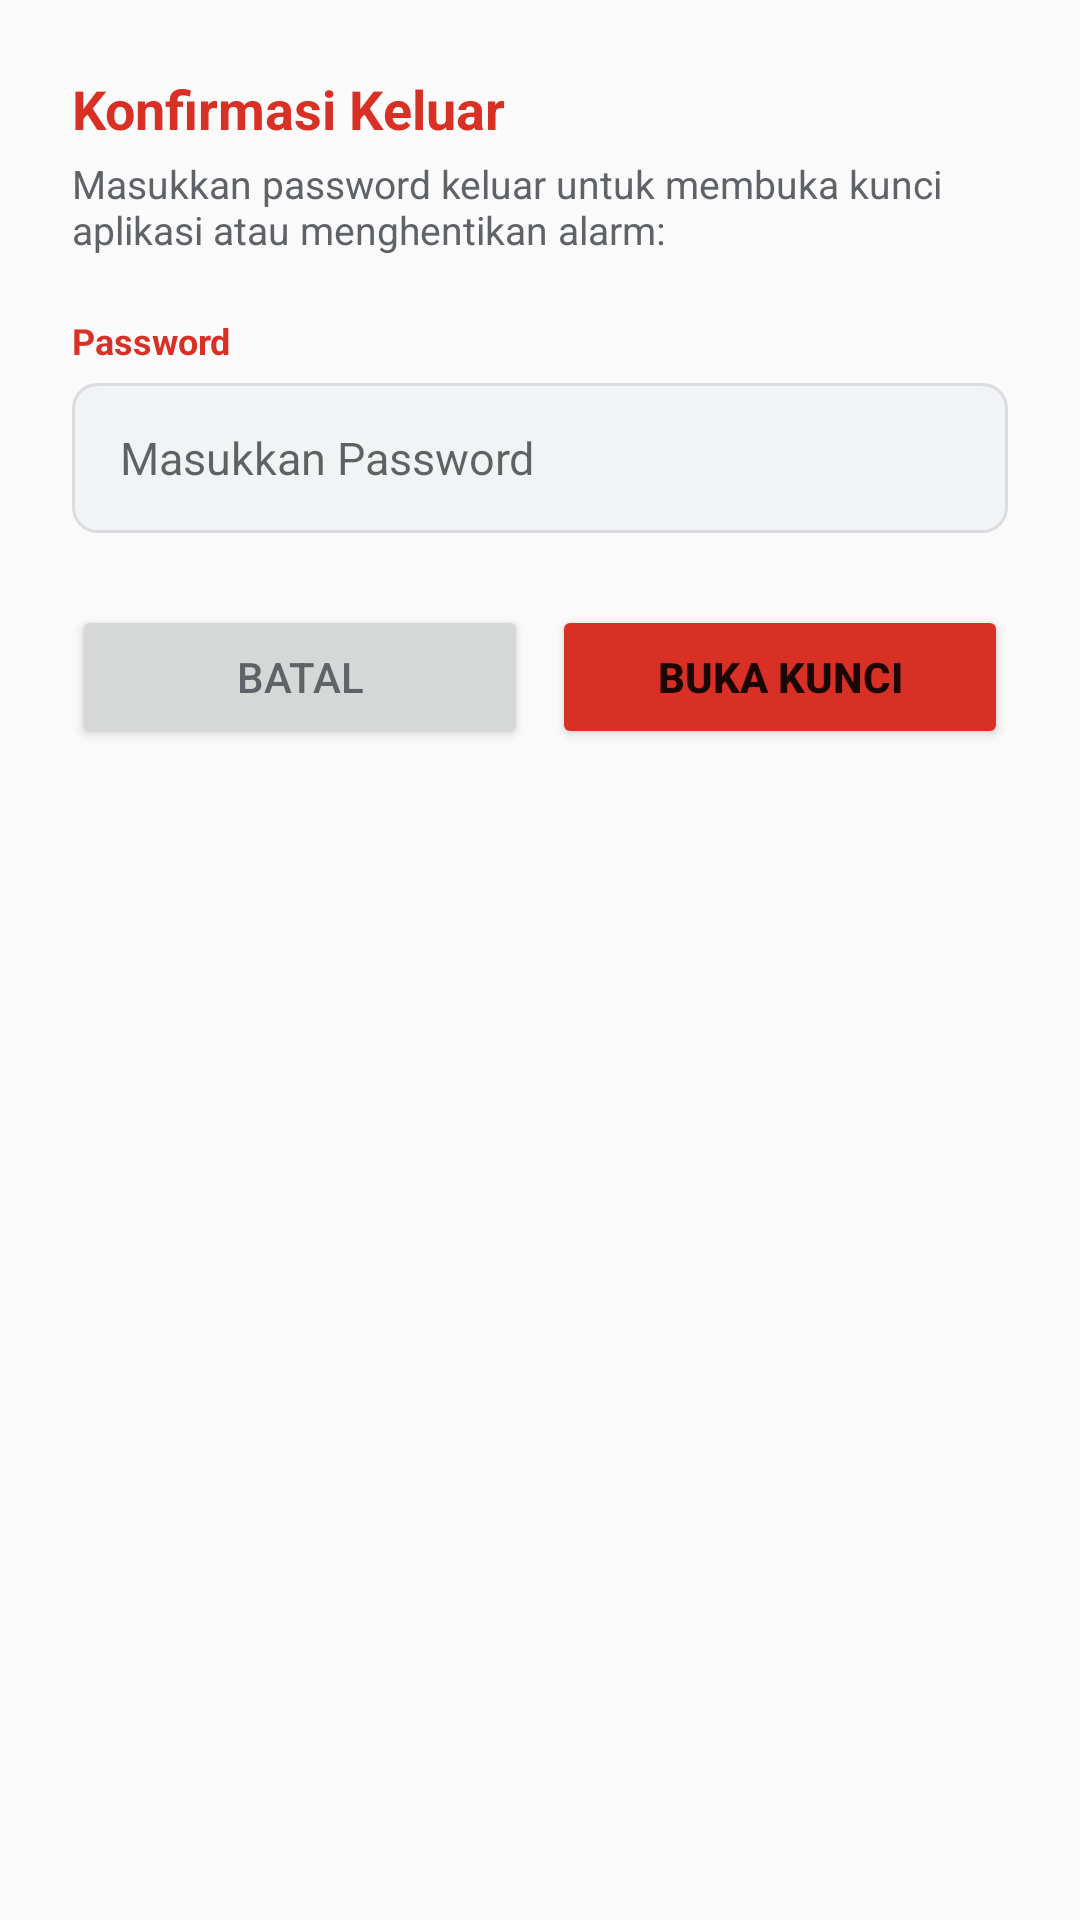

Android layout source for this screen:
<!-- AndroidManifest.xml: application theme Theme.AppCompat.Light.NoActionBar -->
<!-- res/layout/dialog_exit_password.xml -->
<?xml version="1.0" encoding="utf-8"?>

<LinearLayout xmlns:android="http://schemas.android.com/apk/res/android"
    android:orientation="vertical"
    android:padding="24dp"
    android:layout_width="match_parent"
    android:layout_height="wrap_content">
    <TextView
        android:textSize="18sp"
        android:textStyle="bold"
        android:textColor="#d93025"
        android:id="@+id/tvDialogTitle"
        android:layout_width="wrap_content"
        android:layout_height="wrap_content"
        android:text="Konfirmasi Keluar"/>
    <TextView
        android:textSize="13sp"
        android:textColor="#5f6368"
        android:id="@+id/tvDialogMessage"
        android:layout_width="wrap_content"
        android:layout_height="wrap_content"
        android:layout_marginTop="4dp"
        android:layout_marginBottom="20dp"
        android:text="Masukkan password keluar untuk membuka kunci aplikasi atau menghentikan alarm:"/>
    <TextView
        android:textSize="12sp"
        android:textStyle="bold"
        android:textColor="#d93025"
        android:layout_width="wrap_content"
        android:layout_height="wrap_content"
        android:layout_marginBottom="6dp"
        android:text="Password"/>
    <EditText
        android:textSize="15sp"
        android:id="@+id/etInputExitPassword"
        android:background="@drawable/bg_input_field"
        android:paddingLeft="16dp"
        android:paddingRight="16dp"
        android:layout_width="match_parent"
        android:layout_height="50dp"
        android:layout_marginBottom="24dp"
        android:hint="Masukkan Password"
        android:inputType="textPassword"
        android:paddingHorizontal="16dp"/>
    <LinearLayout
        android:orientation="horizontal"
        android:layout_width="match_parent"
        android:layout_height="wrap_content">
        <Button
            android:textColor="#5f6368"
            android:id="@+id/btnCancelExit"
            android:layout_width="0dp"
            android:layout_height="48dp"
            android:text="Batal"
            android:layout_weight="1"
            android:layout_marginEnd="8dp"
            style="?attr/materialButtonOutlinedStyle"/>
        <Button
            android:textStyle="bold"
            android:id="@+id/btnUnlock"
            android:layout_width="0dp"
            android:layout_height="48dp"
            android:text="Buka Kunci"
            android:layout_weight="1"
            android:backgroundTint="#d93025"/>
    </LinearLayout>
</LinearLayout>
<!-- resources referenced by this layout -->
<resources>
  <!-- drawable bg_input_field (drawable) -->
  <?xml version="1.0" encoding="utf-8"?>
  
  <shape xmlns:android="http://schemas.android.com/apk/res/android">
      <solid android:color="#f1f3f4"/>
      <corners android:radius="8dp"/>
      <stroke
          android:width="1dp"
          android:color="#dadce0"/>
  </shape>
</resources>
